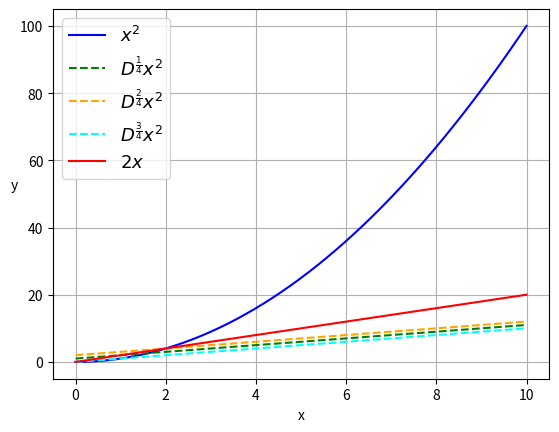

Reproduce this figure in Python. (Note: this script raises an exception after producing the figure.)
#!/usr/bin/env python3

import matplotlib.pyplot as plt
import numpy as np
import sys
import pandas as pd

def f_0(x):
    return x**2

def f_1(x):
    return x + 1

def f_2(x):
    return x + 2

def f_3(x):
    return x

def f_4(x):
    return 2*x

if __name__ == '__main__':
    x = np.linspace(0, 10, 300)
    plt.plot(x, f_0(x), linestyle="solid", label=r"$x^2$", color='blue')
    plt.plot(x, f_1(x), linestyle="dashed", label=r"$D^\frac{1}{4}x^2$", color='green')
    plt.plot(x, f_2(x), linestyle="dashed", label=r"$D^\frac{2}{4}x^2$", color='orange')
    plt.plot(x, f_3(x), linestyle="dashed", label=r"$D^\frac{3}{4}x^2$", color='cyan')
    plt.plot(x, f_4(x), linestyle="solid", label=r"$2x$", color='red')
    plt.legend(fontsize=13)
    plt.grid()
    plt.xlabel(r"$\mathdefault{x}$", math_fontfamily="cm")
    plt.ylabel(r"$\mathdefault{y}$", rotation=0, math_fontfamily="cm")

    plt.savefig(sys.argv[1], format='pdf')
